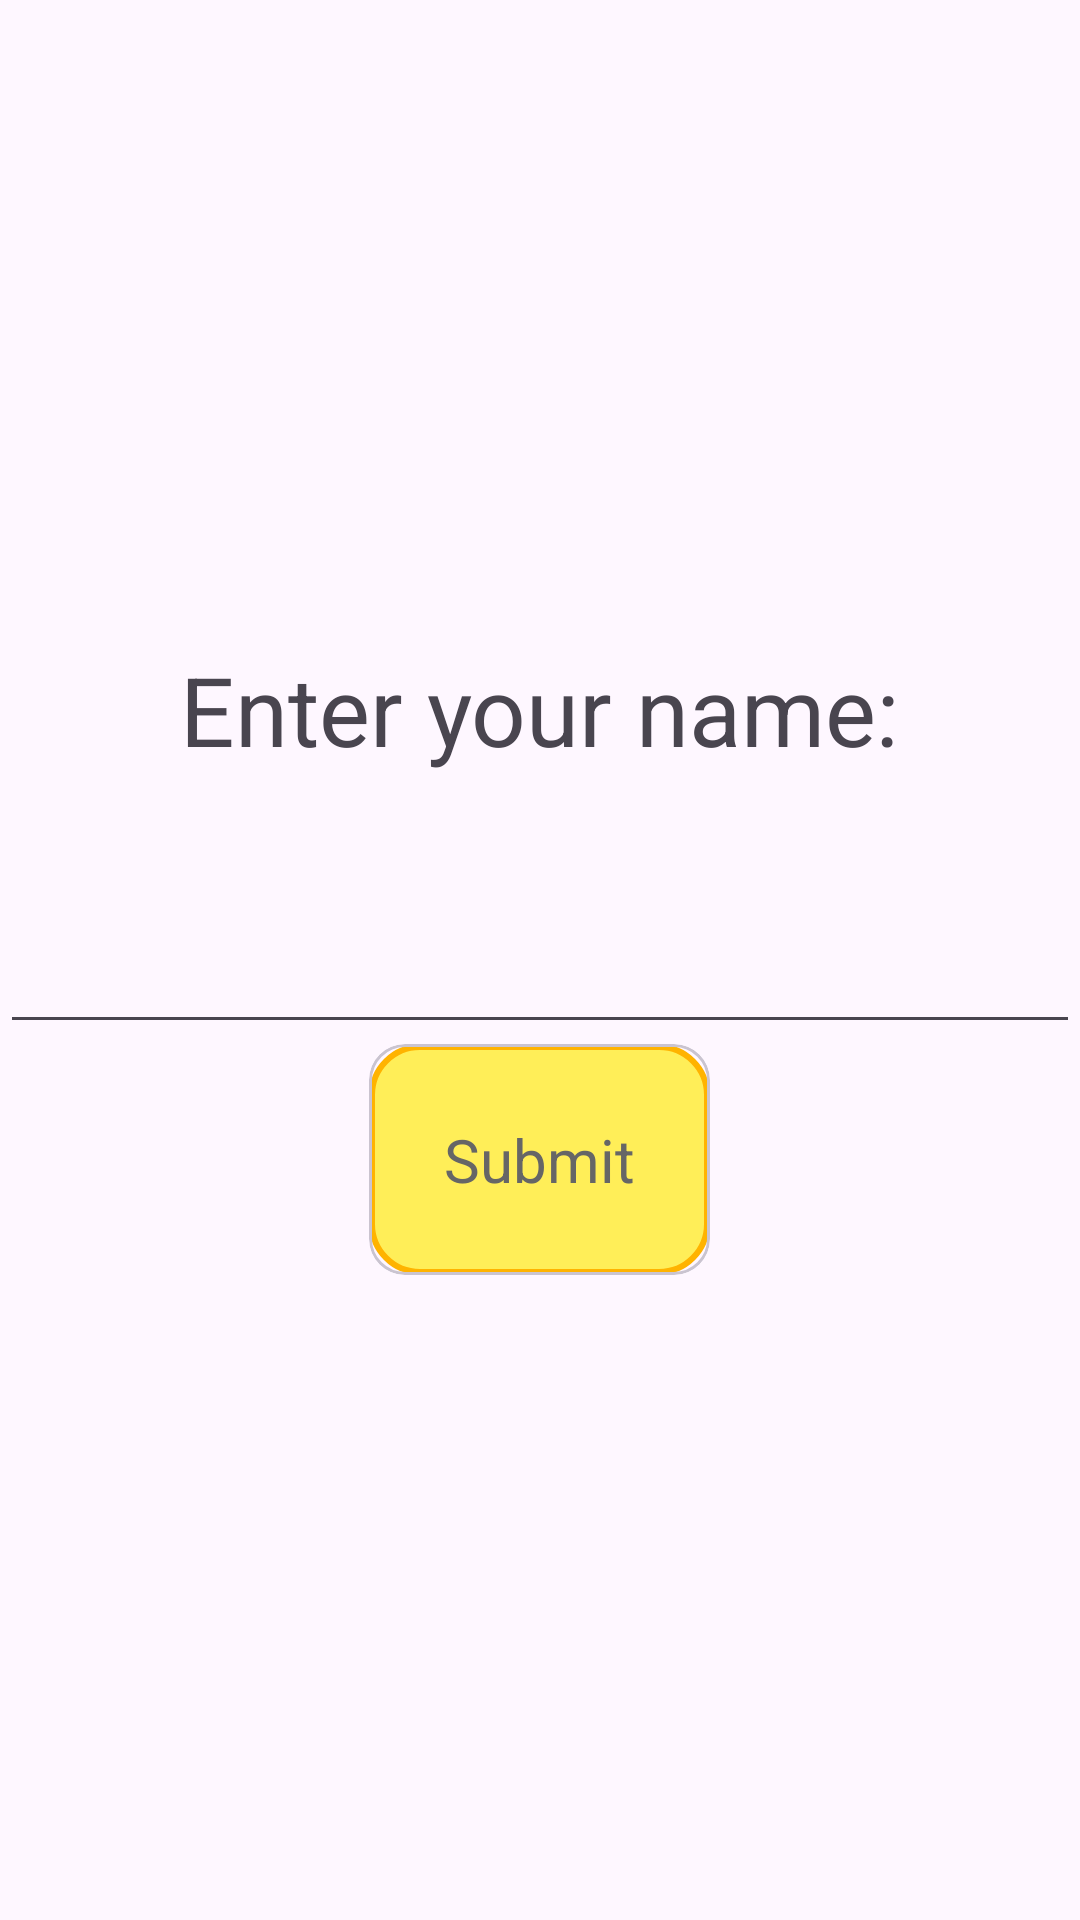

The Android layout XML behind this screen, and the referenced resources:
<!-- AndroidManifest.xml: application theme Theme.MathLearningApp -->
<!-- res/layout/activity_enter_name.xml -->
<?xml version="1.0" encoding="utf-8"?>
<RelativeLayout
    xmlns:android="http://schemas.android.com/apk/res/android"
    xmlns:tools="http://schemas.android.com/tools"
    xmlns:app="http://schemas.android.com/apk/res-auto"
    android:id="@+id/main"
    android:layout_width="match_parent"
    android:layout_height="match_parent"
    tools:context=".EnterName">

    <ImageView
        android:id="@+id/gifImageView"
        android:layout_width="match_parent"
        android:layout_height="match_parent"
        android:scaleType="centerCrop"
        android:visibility="gone" /> 

    <LinearLayout
        android:layout_width="match_parent"
        android:layout_height="match_parent"
        android:orientation="vertical"
        android:gravity="center">

        <TextView
            android:id="@+id/textView"
            android:layout_width="wrap_content"
            android:layout_height="wrap_content"
            android:text="Enter your name:"
            android:textSize="32dp"
            />

        <EditText
            android:id="@+id/inputText"
            android:layout_width="wrap_content"
            android:layout_height="wrap_content"
            android:ems="10"
            android:inputType="textPersonName"
            android:gravity="center"
            android:text=""
            android:textSize="32dp"
            android:layout_marginTop="30dp"
            />


        <com.google.android.material.card.MaterialCardView
            android:id="@+id/button"
            android:layout_width="wrap_content"
            android:layout_height="wrap_content">

            <LinearLayout
                android:orientation="horizontal"
                android:layout_width="match_parent"
                android:gravity="center"
                android:background="@drawable/button_background"
                android:layout_height="wrap_content">

                <TextView
                    android:gravity="center_vertical"
                    android:textSize="20sp"
                    android:text="Submit"
                    android:textColor="@color/text_secondary_color"
                    android:layout_width="wrap_content"
                    android:layout_height="wrap_content"
                    android:padding="25dp"/>
            </LinearLayout>

        </com.google.android.material.card.MaterialCardView>

    </LinearLayout>

</RelativeLayout>
<!-- resources referenced by this layout -->
<resources>
  <color name="text_secondary_color">#666666</color>
  <!-- drawable button_background (drawable) -->
  <selector xmlns:android="http://schemas.android.com/apk/res/android">
      <item android:state_pressed="true">
          <shape android:shape="rectangle">
              <solid android:color="#FFCC00" /> 
              <corners android:radius="16dp" /> 
              <stroke android:width="2dp" android:color="#FF9900" /> 
          </shape>
      </item>
      <item>
          <shape android:shape="rectangle">
              <solid android:color="#FFEE58" /> 
              <corners android:radius="16dp" /> 
              <stroke android:width="2dp" android:color="#FFB300" /> 
          </shape>
      </item>
  </selector>
  <style name="Theme.MathLearningApp" parent="Base.Theme.MathLearningApp" />
  <style name="Base.Theme.MathLearningApp" parent="Theme.Material3.Light.NoActionBar">
          
          <item name="colorPrimary">@color/white</item>
          <item name="colorPrimaryVariant">@color/white</item>
          <item name="colorOnPrimary">@color/white</item>
  
          
          <item name="colorSecondary">@color/teal_200</item>
          <item name="colorSecondaryVariant">@color/teal_700</item>
          <item name="colorOnSecondary">@color/black</item>
          <item name="colorOnContainer">@color/white</item>
  
          
          <item name="android:statusBarColor" tools:targetApi="21">@color/background</item>
          <item name="android:windowLightStatusBar">true</item>
          <item name="android:navigationBarColor">@color/background</item>
          <item name="android:windowLightNavigationBar">true</item>
  
          <item name="textAppearanceTitleLarge">@style/TextAppearance.Material3.ActionBar.Title</item>
          <item name="materialAlertDialogTheme">@style/AlertDialog</item>
      </style>
  <color name="white">#FFFFFFFF</color>
  <color name="teal_200">#FF03DAC5</color>
  <color name="teal_700">#FF018786</color>
  <color name="black">#FF000000</color>
  <color name="background">#f2f0f4</color>
  <style name="AlertDialog" parent="ThemeOverlay.Material3.MaterialAlertDialog.Centered">
          <item name="colorPrimary">@color/background</item>
          <item name="colorOnSecondary">@color/background</item>
          <item name="android:background">@color/card_background</item>
          <item name="android:gravity">center</item>
          <item name="buttonBarPositiveButtonStyle">@style/PositiveButtonStyle</item>
          <item name="buttonBarNegativeButtonStyle">@style/NegativeButtonStyle</item>
      </style>
  <color name="card_background">#ffffff</color>
  <style name="PositiveButtonStyle" parent="Widget.MaterialComponents.Button.TextButton">
          <item name="android:textColor">@color/text_color</item>
          <item name="android:textStyle">normal</item>
          <item name="textAllCaps">false</item>
      </style>
  <style name="NegativeButtonStyle" parent="Widget.MaterialComponents.Button.TextButton.Dialog">
          <item name="android:textColor">@color/text_color</item>
          <item name="textAllCaps">false</item>
      </style>
  <color name="text_color">#1b1b1b</color>
</resources>
